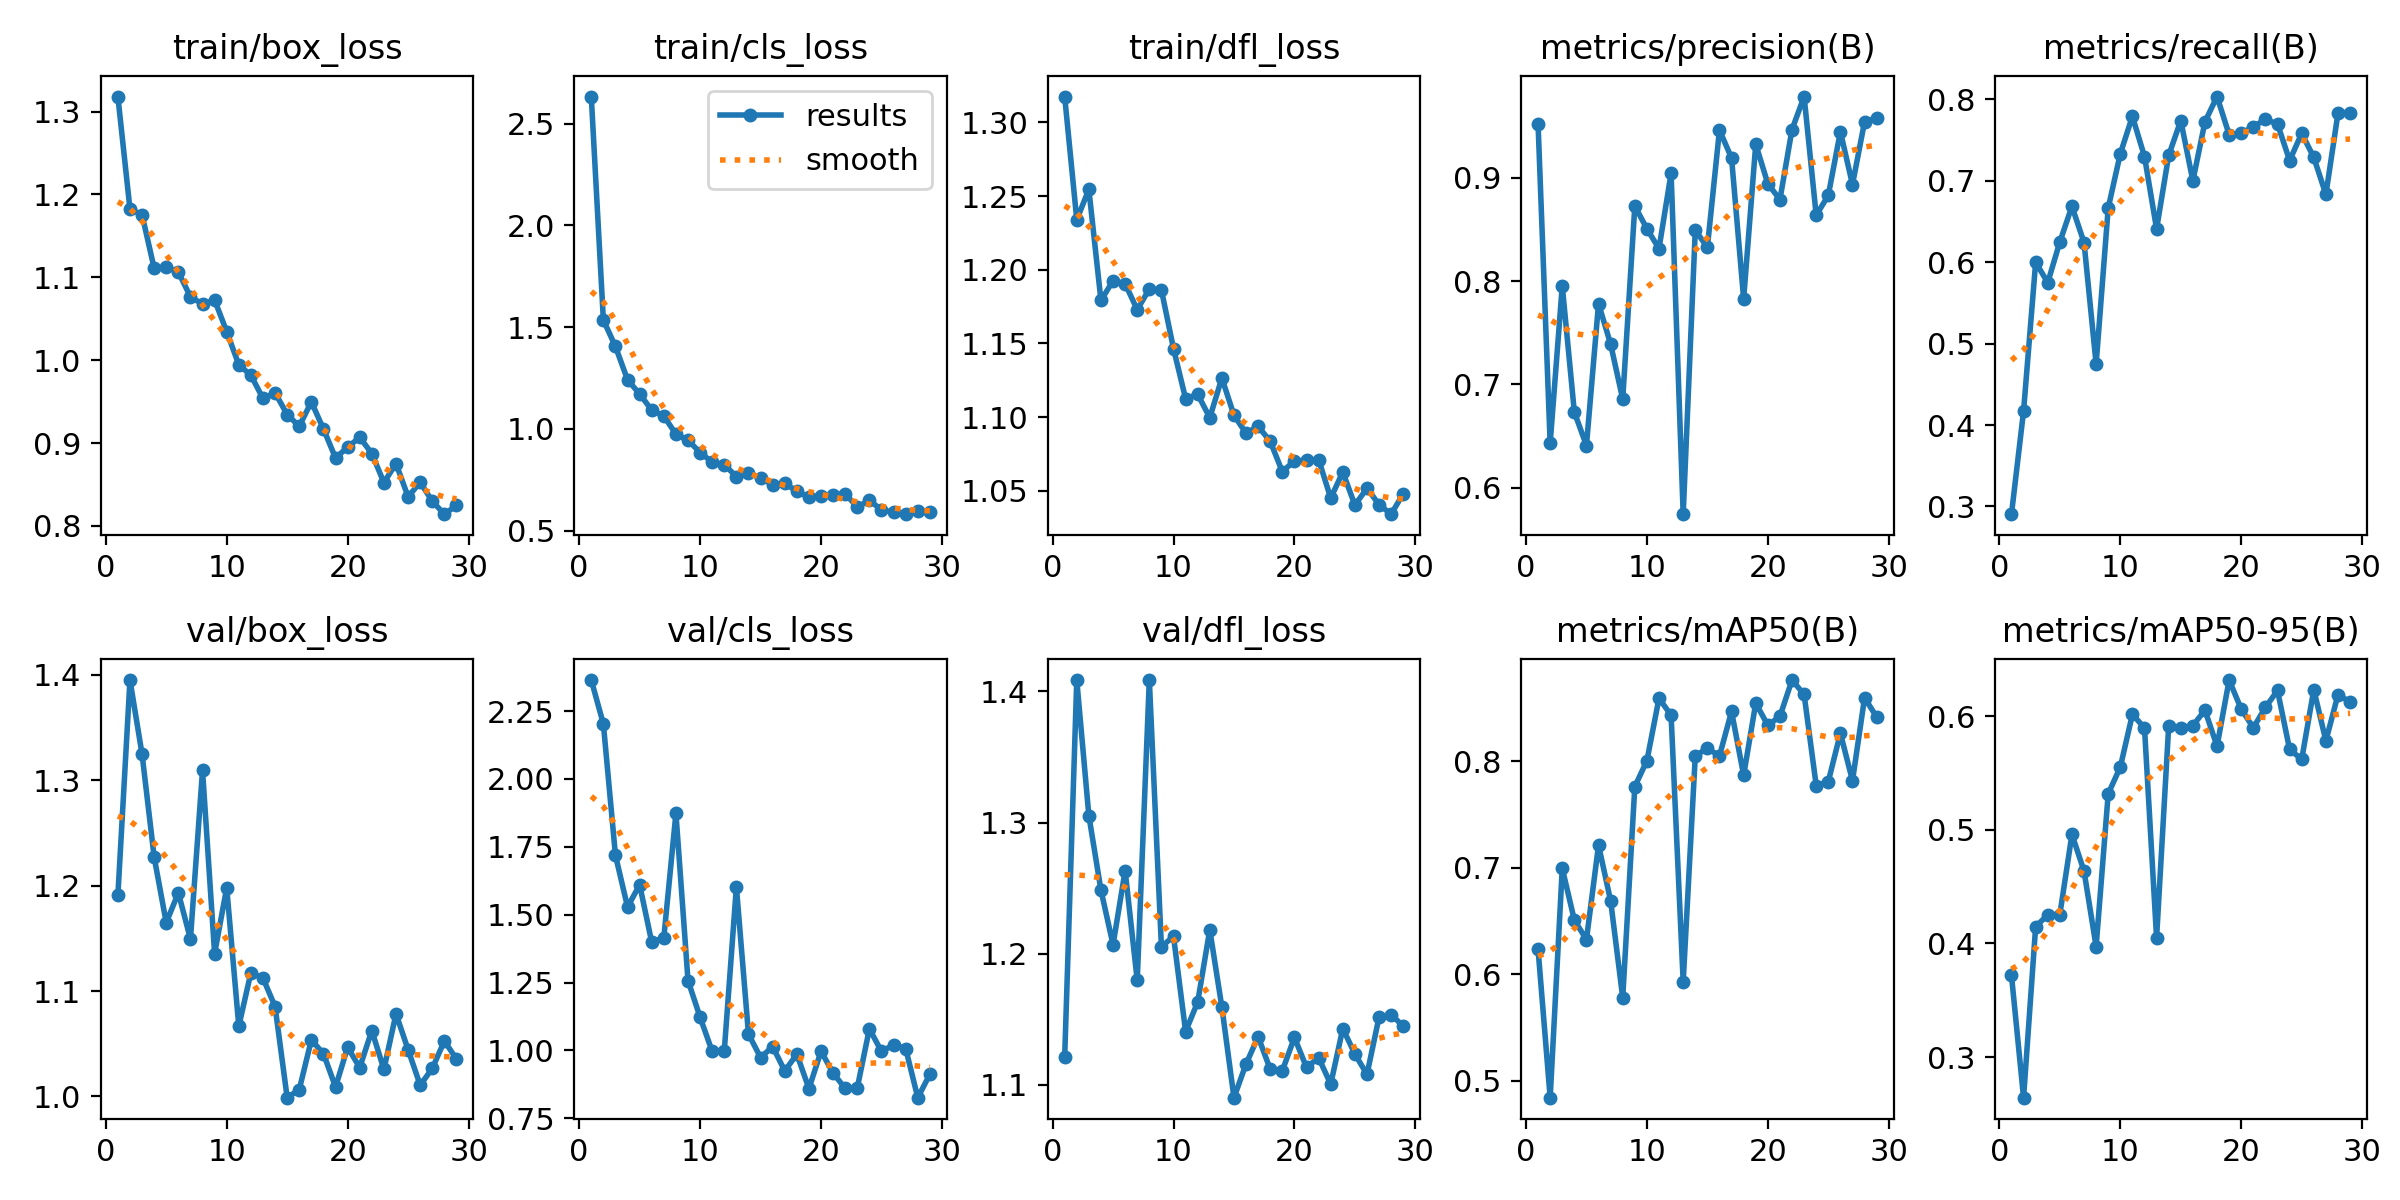

The file beside this chart, header and first rows:
epoch, time, train/box_loss, train/cls_loss, train/dfl_loss, metrics/precision(B), metrics/recall(B), metrics/mAP50(B), metrics/mAP50-95(B), val/box_loss, val/cls_loss, val/dfl_loss, lr/pg0, lr/pg1, lr/pg2
1, 6.014, 1.318, 2.632, 1.318, 0.9519, 0.2905, 0.6236, 0.3719, 1.191, 2.364, 1.121, 0.0005471, 0.0005471, 0.0005471
2, 9.485, 1.182, 1.534, 1.234, 0.6431, 0.4172, 0.4842, 0.2643, 1.395, 2.203, 1.409, 0.001089, 0.001089, 0.001089
3, 12.77, 1.175, 1.404, 1.255, 0.7954, 0.6, 0.6996, 0.4148, 1.325, 1.719, 1.305, 0.001617, 0.001617, 0.001617
4, 15.99, 1.111, 1.241, 1.179, 0.6731, 0.575, 0.6509, 0.4251, 1.227, 1.528, 1.248, 0.001605, 0.001605, 0.001605
5, 19.25, 1.113, 1.171, 1.192, 0.6408, 0.625, 0.6327, 0.4254, 1.165, 1.61, 1.207, 0.001584, 0.001584, 0.001584
6, 22.75, 1.106, 1.092, 1.19, 0.7781, 0.6687, 0.7214, 0.4959, 1.193, 1.398, 1.263, 0.001564, 0.001564, 0.001564
7, 26.16, 1.077, 1.063, 1.173, 0.739, 0.6242, 0.6691, 0.4636, 1.149, 1.416, 1.18, 0.001543, 0.001543, 0.001543
8, 29.54, 1.068, 0.9735, 1.187, 0.6857, 0.475, 0.5781, 0.3972, 1.309, 1.873, 1.409, 0.001523, 0.001523, 0.001523
9, 32.89, 1.073, 0.9444, 1.186, 0.8729, 0.6667, 0.7764, 0.5317, 1.135, 1.257, 1.205, 0.001502, 0.001502, 0.001502
10, 36.2, 1.034, 0.8831, 1.146, 0.8507, 0.7333, 0.8007, 0.5551, 1.198, 1.122, 1.213, 0.001481, 0.001481, 0.001481
11, 39.52, 0.9944, 0.8365, 1.112, 0.8316, 0.7792, 0.8594, 0.6015, 1.067, 0.9962, 1.141, 0.001461, 0.001461, 0.001461
12, 42.91, 0.9818, 0.8247, 1.115, 0.9044, 0.7299, 0.8434, 0.5896, 1.117, 0.999, 1.163, 0.00144, 0.00144, 0.00144
13, 46.17, 0.9538, 0.7649, 1.1, 0.5743, 0.641, 0.593, 0.4049, 1.112, 1.602, 1.218, 0.001419, 0.001419, 0.001419
14, 49.56, 0.9607, 0.7845, 1.126, 0.8494, 0.7312, 0.8052, 0.5909, 1.085, 1.06, 1.159, 0.001399, 0.001399, 0.001399
15, 52.9, 0.9344, 0.7576, 1.101, 0.8328, 0.7741, 0.8125, 0.5898, 0.9988, 0.9736, 1.09, 0.001378, 0.001378, 0.001378
16, 56.12, 0.9202, 0.7262, 1.089, 0.9463, 0.7, 0.8052, 0.5917, 1.006, 1.014, 1.116, 0.001358, 0.001358, 0.001358
17, 59.49, 0.9497, 0.7329, 1.094, 0.9193, 0.7725, 0.847, 0.6051, 1.054, 0.9243, 1.137, 0.001337, 0.001337, 0.001337
18, 62.86, 0.9169, 0.6924, 1.083, 0.7828, 0.8036, 0.787, 0.5736, 1.041, 0.9859, 1.112, 0.001316, 0.001316, 0.001316
19, 66.12, 0.882, 0.6642, 1.063, 0.9327, 0.7567, 0.8548, 0.6317, 1.009, 0.8593, 1.111, 0.001296, 0.001296, 0.001296
20, 69.53, 0.8949, 0.6691, 1.07, 0.8943, 0.7582, 0.834, 0.6061, 1.047, 0.9968, 1.136, 0.001275, 0.001275, 0.001275
21, 72.76, 0.9069, 0.6752, 1.071, 0.879, 0.7667, 0.8424, 0.5898, 1.027, 0.9164, 1.113, 0.001254, 0.001254, 0.001254
22, 76.09, 0.8873, 0.6818, 1.071, 0.9469, 0.7755, 0.8765, 0.6076, 1.062, 0.8596, 1.121, 0.001234, 0.001234, 0.001234
23, 79.43, 0.8522, 0.6148, 1.045, 0.9788, 0.7699, 0.863, 0.6226, 1.026, 0.8625, 1.101, 0.001213, 0.001213, 0.001213
24, 82.75, 0.8752, 0.6495, 1.063, 0.8638, 0.725, 0.7774, 0.5707, 1.078, 1.08, 1.143, 0.001193, 0.001193, 0.001193
25, 86.01, 0.8351, 0.6009, 1.04, 0.8831, 0.7583, 0.7812, 0.5619, 1.044, 0.996, 1.124, 0.001172, 0.001172, 0.001172
26, 89.54, 0.8526, 0.5909, 1.052, 0.9448, 0.7288, 0.8265, 0.6233, 1.011, 1.021, 1.108, 0.001151, 0.001151, 0.001151
27, 92.73, 0.8298, 0.5806, 1.041, 0.8936, 0.6833, 0.7819, 0.5782, 1.027, 1.007, 1.152, 0.001131, 0.001131, 0.001131
28, 95.94, 0.8141, 0.5964, 1.034, 0.9545, 0.783, 0.8599, 0.6187, 1.053, 0.8258, 1.154, 0.00111, 0.00111, 0.00111
29, 99.16, 0.8247, 0.5928, 1.048, 0.9581, 0.7833, 0.8417, 0.6124, 1.035, 0.912, 1.145, 0.001089, 0.001089, 0.001089
